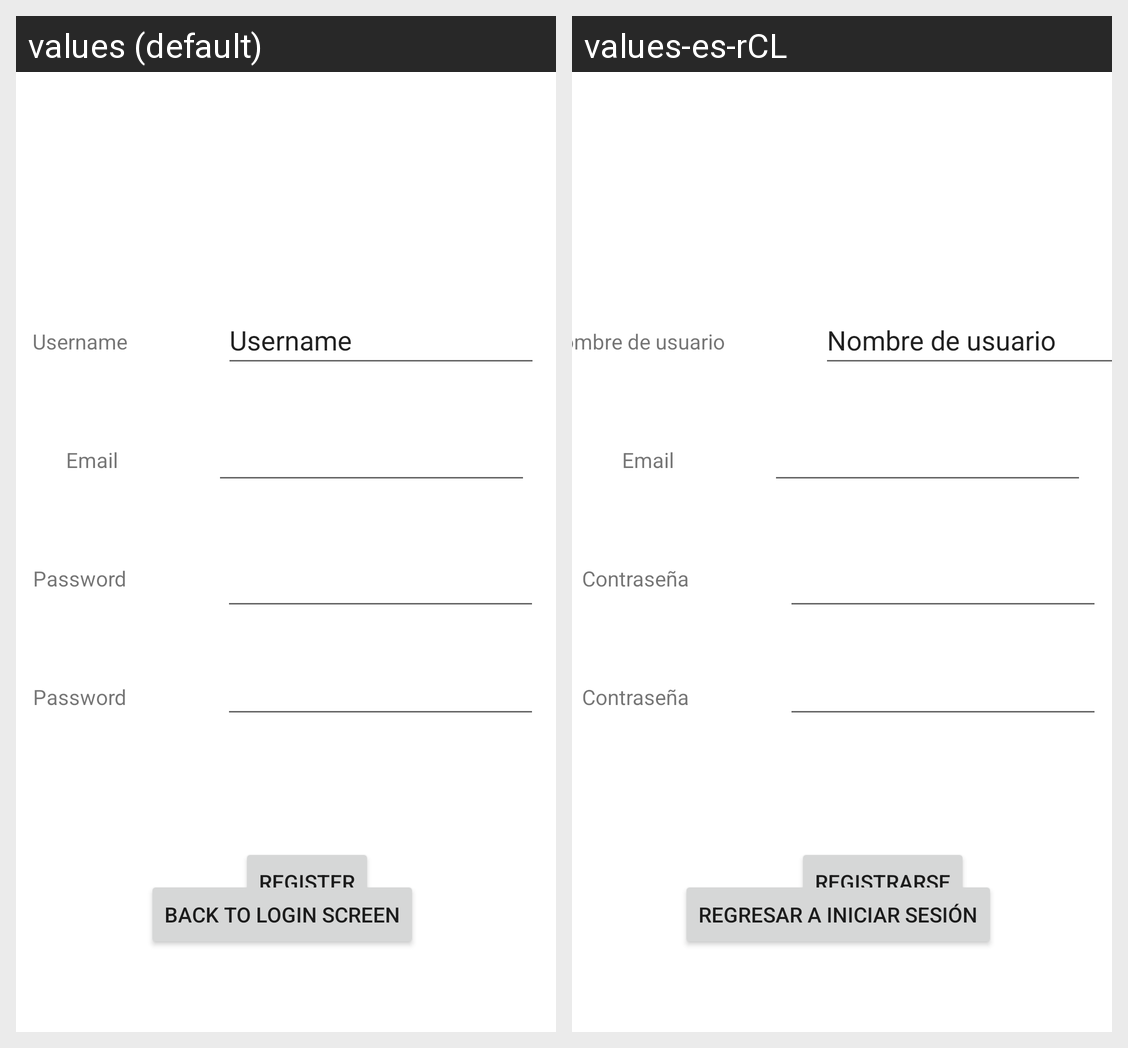

For this localized Android screen grid, give each drawn string resource with its value in every locale shown.
Android screen res/layout/activity_register.xml rendered under 2 locales, left to right: values (default), values-es-rCL. Device: Nexus 5 (rendered at 1080×1920; each locale shown at half size, 540×960, under a caption strip naming it); theme Theme.ProyectCobra.
Strings drawn on this screen, with the default value and each locale's value (text and hints the layout hard-codes, and strings that could not be matched under every locale, appear in the picture but are not listed):

register_text
  values: Register
  values-es-rCL: Registrarse

username
  values: Username
  values-es-rCL: Nombre de usuario

mail
  values: Email
  values-es-rCL: Email  [not translated; the default value is used]

password
  values: Password
  values-es-rCL: Contraseña

back_to_login
  values: Back to Login Screen
  values-es-rCL: Regresar a iniciar sesión
